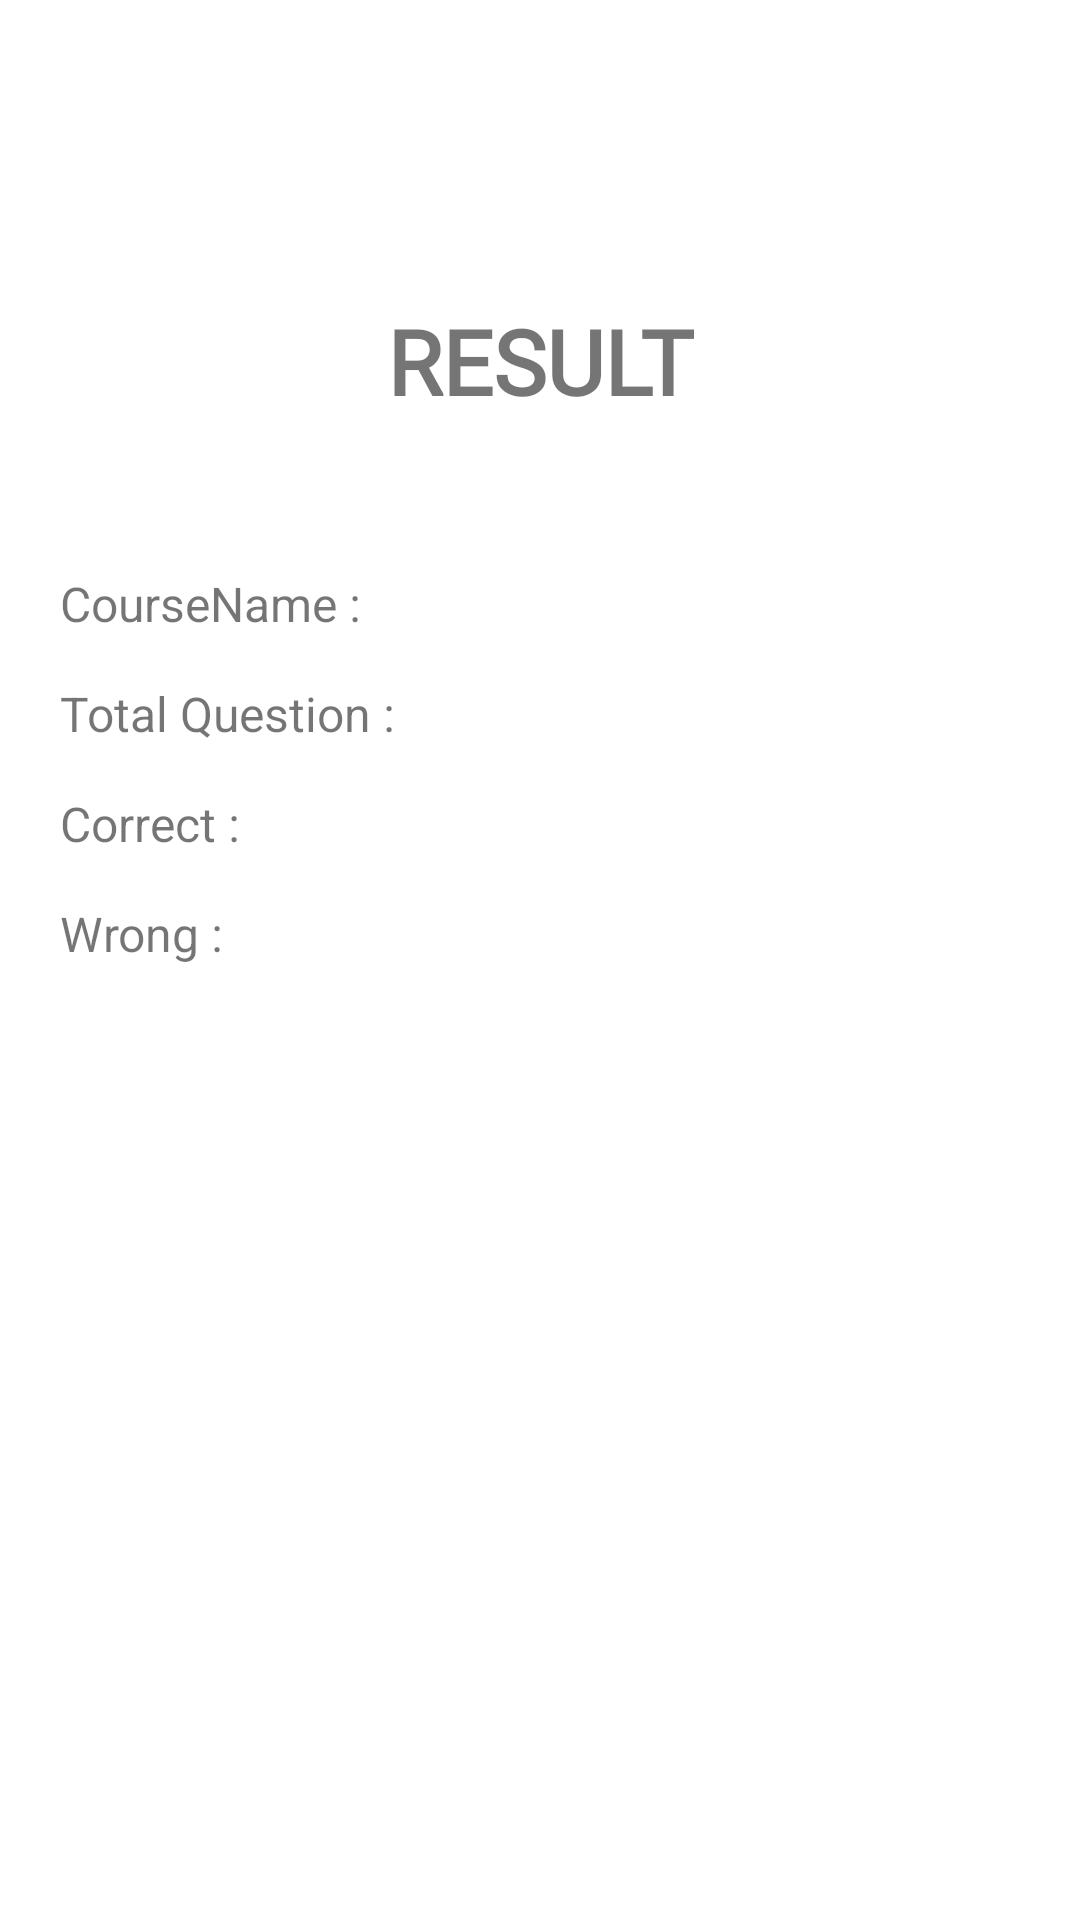

Write the Android layout XML for this screen, with the resource values it uses.
<!-- AndroidManifest.xml: application theme Theme.SGNRClasses -->
<!-- res/layout/activity_quiz_finish.xml -->
<?xml version="1.0" encoding="utf-8"?>
<androidx.constraintlayout.widget.ConstraintLayout xmlns:android="http://schemas.android.com/apk/res/android"
    xmlns:app="http://schemas.android.com/apk/res-auto"
    xmlns:tools="http://schemas.android.com/tools"
    android:layout_width="match_parent"
    android:layout_height="match_parent"
    tools:context=".ui.Quiz.QuizFinishActivity">

    <TextView
        android:id="@+id/textView22"
        android:layout_width="wrap_content"
        android:layout_height="wrap_content"
        android:layout_marginTop="100dp"
        android:fontFamily="@font/cutive"
        android:text="Result"
        android:textAllCaps="true"
        android:textSize="30sp"
        android:textStyle="bold"
        app:layout_constraintEnd_toEndOf="parent"
        app:layout_constraintStart_toStartOf="parent"
        app:layout_constraintTop_toTopOf="parent" />

    <TextView
        android:id="@+id/textView23"
        android:layout_width="wrap_content"
        android:layout_height="wrap_content"
        android:layout_marginStart="20dp"
        android:layout_marginTop="50dp"
        android:text="CourseName :"
        android:textSize="16sp"
        app:layout_constraintStart_toStartOf="parent"
        app:layout_constraintTop_toBottomOf="@+id/textView22" />

    <TextView
        android:id="@+id/textView25"
        android:layout_width="wrap_content"
        android:layout_height="wrap_content"
        android:layout_marginStart="20dp"
        android:layout_marginTop="15dp"
        android:text="Total Question :"
        android:textSize="16sp"
        app:layout_constraintStart_toStartOf="parent"
        app:layout_constraintTop_toBottomOf="@+id/textView23" />

    <TextView
        android:id="@+id/textView26"
        android:layout_width="wrap_content"
        android:layout_height="wrap_content"
        android:layout_marginStart="20dp"
        android:layout_marginTop="15dp"
        android:text="Correct :"
        android:textSize="16sp"
        app:layout_constraintStart_toStartOf="parent"
        app:layout_constraintTop_toBottomOf="@+id/textView25" />

    <TextView
        android:id="@+id/textView27"
        android:layout_width="wrap_content"
        android:layout_height="wrap_content"
        android:layout_marginStart="20dp"
        android:layout_marginTop="15dp"
        android:text="Wrong :"
        android:textSize="16sp"
        app:layout_constraintStart_toStartOf="parent"
        app:layout_constraintTop_toBottomOf="@+id/textView26" />

    <androidx.constraintlayout.widget.Guideline
        android:id="@+id/guideline3"
        android:layout_width="wrap_content"
        android:layout_height="wrap_content"
        android:orientation="vertical"
        app:layout_constraintGuide_begin="180dp"
        app:layout_constraintStart_toStartOf="parent" />

    <TextView
        android:id="@+id/resultCourseName"
        android:layout_width="wrap_content"
        android:layout_height="wrap_content"
        android:layout_marginStart="10dp"
        android:layout_marginTop="50dp"
        android:text=""
        android:textSize="16sp"
        app:layout_constraintStart_toStartOf="@+id/guideline3"
        app:layout_constraintTop_toBottomOf="@+id/textView22" />

    <TextView
        android:id="@+id/textTotalQuestion"
        android:layout_width="wrap_content"
        android:layout_height="wrap_content"
        android:layout_marginStart="10dp"
        android:layout_marginTop="15dp"
        android:text=""
        android:textSize="16sp"
        app:layout_constraintStart_toStartOf="@+id/guideline3"
        app:layout_constraintTop_toBottomOf="@+id/resultCourseName" />

    <TextView
        android:id="@+id/textCorrect"
        android:layout_width="wrap_content"
        android:layout_height="wrap_content"
        android:layout_marginStart="10dp"
        android:layout_marginTop="15dp"
        android:text=""
        android:textSize="16sp"
        app:layout_constraintStart_toStartOf="@+id/guideline3"
        app:layout_constraintTop_toBottomOf="@+id/textTotalQuestion" />

    <TextView
        android:id="@+id/textWrong"
        android:layout_width="wrap_content"
        android:layout_height="wrap_content"
        android:layout_marginStart="10dp"
        android:layout_marginTop="15dp"
        android:text=""
        android:textSize="16sp"
        app:layout_constraintStart_toStartOf="@+id/guideline3"
        app:layout_constraintTop_toBottomOf="@+id/textCorrect" />

</androidx.constraintlayout.widget.ConstraintLayout>
<!-- resources referenced by this layout -->
<resources>
  <style name="Theme.SGNRClasses" parent="Theme.MaterialComponents.DayNight.NoActionBar">
          
          <item name="colorPrimary">@color/blue</item>
          <item name="colorPrimaryVariant">@color/blue</item>
          <item name="colorOnPrimary">@color/white</item>
          
          <item name="colorSecondary">@color/teal_200</item>
          <item name="colorSecondaryVariant">@color/teal_700</item>
          <item name="colorOnSecondary">@color/black</item>
          
          <item name="android:statusBarColor" tools:targetApi="l">@color/blue</item>
          
          <item name="android:textColorHint">@color/black2</item>
      </style>
  <color name="blue">#5987ff</color>
  <color name="white">#FFFFFFFF</color>
  <color name="teal_200">#FF03DAC5</color>
  <color name="teal_700">#FF018786</color>
  <color name="black">#FF000000</color>
  <color name="black2">#5C5C5C</color>
</resources>
